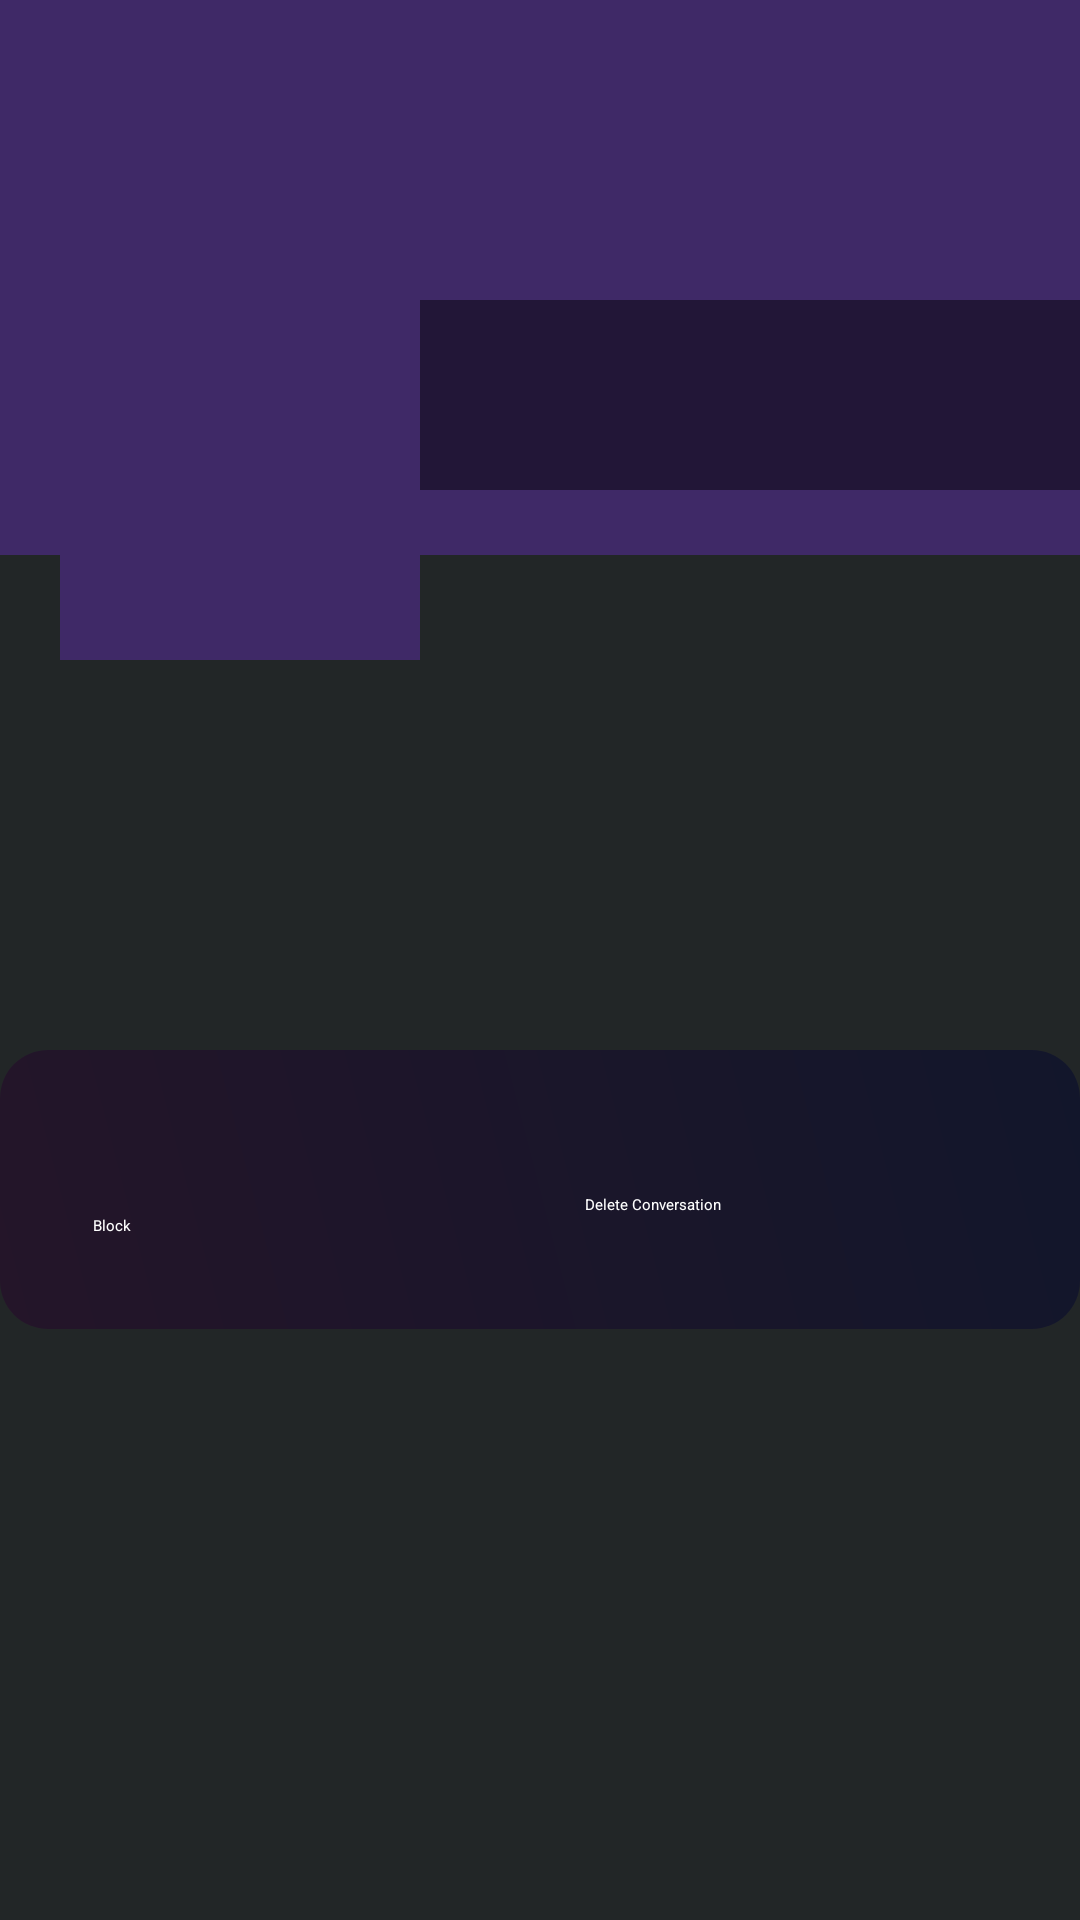

This screen was rendered from an Android layout file. Write that file and the resources it references.
<!-- AndroidManifest.xml: application theme Theme.ConnectUs -->
<!-- res/layout/activity_inbox_detail.xml -->
<?xml version="1.0" encoding="utf-8"?>
<RelativeLayout xmlns:android="http://schemas.android.com/apk/res/android"
    xmlns:app="http://schemas.android.com/apk/res-auto"
    xmlns:tools="http://schemas.android.com/tools"
    android:id="@+id/mainLayout"
    android:layout_width="match_parent"
    android:layout_height="match_parent"
    android:background="@color/blacklight"
    tools:context="echonest.sociogram.connectus.inboxDetailActivity">

    <ScrollView
        android:id="@+id/scrollView"
        android:layout_width="match_parent"
        android:layout_height="wrap_content">

        <RelativeLayout
            android:layout_width="match_parent"
            android:layout_height="wrap_content">

            
            <ImageView
                android:id="@+id/coverIv"
                android:layout_width="match_parent"
                android:layout_height="185dp"
                android:scaleType="fitXY"
                android:background="#3F2967" />

            
            <LinearLayout
                android:layout_width="match_parent"
                android:layout_height="120dp"
                android:orientation="horizontal"
                android:layout_marginTop="100dp">

                
                <ImageView
                    android:id="@+id/avatarIv"
                    android:layout_width="120dp"
                    android:layout_height="120dp"
                    android:layout_marginLeft="20dp"
                    android:background="#3F2967"
                    android:scaleType="fitXY"
                    app:civ_border_color="#3F2967" />

                
                <LinearLayout
                    android:layout_width="match_parent"
                    android:layout_height="wrap_content"
                    android:orientation="vertical"
                    android:background="#77000000">

                    <TextView
                        android:id="@+id/nameTv"
                        android:layout_width="match_parent"
                        android:layout_height="wrap_content"
                        android:layout_marginStart="5dp"
                        android:textColor="@color/white"
                        android:textSize="22sp"
                        android:textStyle="bold" />

                    <TextView
                        android:id="@+id/emailTv"
                        android:layout_width="match_parent"
                        android:layout_height="wrap_content"
                        android:layout_marginStart="5dp"
                        android:padding="5dp"
                        android:textColor="@color/white"
                        android:textStyle="bold" />

                    <TextView
                        android:id="@+id/professionTv"
                        android:layout_width="match_parent"
                        android:layout_height="wrap_content"
                        android:layout_marginStart="5dp"
                        android:padding="5dp"
                        android:textColor="@color/white"
                        android:textStyle="bold" />
                </LinearLayout>

            </LinearLayout>

            
            <LinearLayout
                android:id="@+id/optionsLayout"
                android:layout_width="match_parent"
                android:layout_height="wrap_content"
                android:orientation="vertical"
                android:layout_marginTop="350dp"
                android:background="@drawable/rounded_button"
                android:padding="16dp">

                
                







































                
                <LinearLayout
                    android:layout_width="match_parent"
                    android:layout_height="wrap_content"
                    android:orientation="horizontal"
                    android:gravity="center_horizontal"
                    android:layout_marginTop="24dp">

                    
                    <Button
                        android:id="@+id/blockButton"
                        android:layout_width="0dp"
                        android:layout_height="wrap_content"
                        android:layout_weight="1"
                        android:layout_margin="15dp"
                        android:text="Block"
                        android:backgroundTint="@color/black"
                        android:textColor="@color/white"
                        android:elevation="4dp" />

                    
                    <Button
                        android:id="@+id/deleteButton"
                        android:layout_width="0dp"
                        android:layout_height="wrap_content"
                        android:layout_weight="1"
                        android:layout_margin="8dp"
                        android:text="Delete Conversation"
                        android:backgroundTint="@color/black"
                        android:textColor="@color/white"
                        android:elevation="4dp" />
                </LinearLayout>

            </LinearLayout>

        </RelativeLayout>

    </ScrollView>

</RelativeLayout>
<!-- resources referenced by this layout -->
<resources>
  <color name="black">#040303</color>
  <color name="blacklight">#222627</color>
  <color name="white">#FFFFFF</color>
  <!-- drawable rounded_background (drawable) -->
  <?xml version="1.0" encoding="utf-8"?>
  
  <shape xmlns:android="http://schemas.android.com/apk/res/android">
      <solid android:color="#3F2967" />
      <corners android:radius="16dp" />
      <padding android:left="16dp" android:top="8dp" android:right="16dp" android:bottom="8dp" />
  </shape>
  <!-- drawable rounded_button (drawable) -->
  <?xml version="1.0" encoding="utf-8"?>
  
  <shape xmlns:android="http://schemas.android.com/apk/res/android">
      <gradient
          android:angle="45"
          android:endColor="#12162B"
          android:startColor="#241529" />
      <corners android:radius="16dp" />
      <padding
          android:top="8dp"
          android:bottom="8dp"
          android:left="16dp"
          android:right="16dp"
          />
  </shape>
</resources>
